Labelled photos from "data", an image-classification folder in gabrielaiji/deep_learning. The possible labels are: acier, combat, dragon, eau, feu, glace, insecte, normal, plante, poison, psy, roche, sol, spectre, tenebres, électrique.

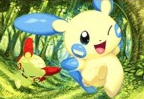
Label: électrique

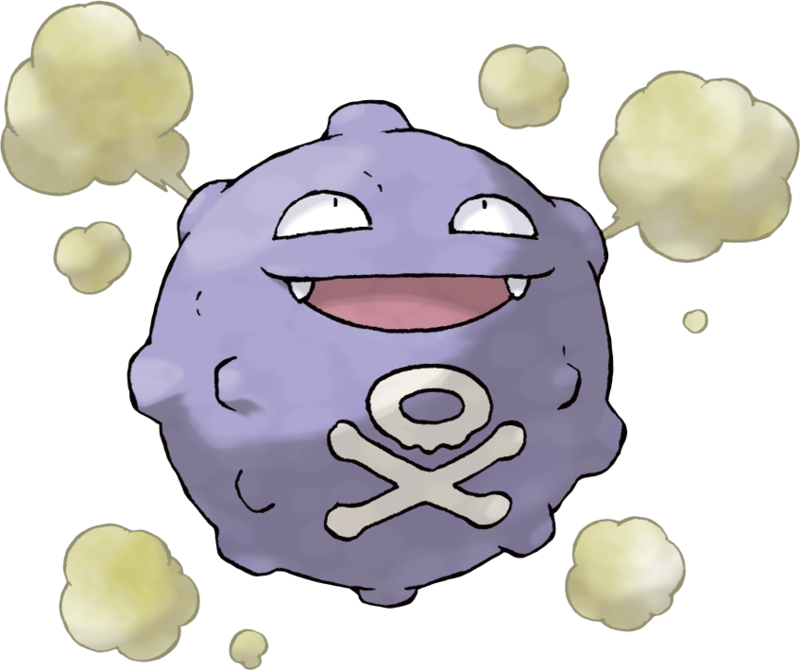
Label: poison

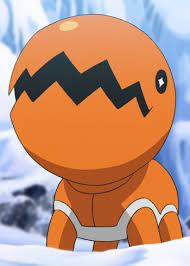
Label: sol

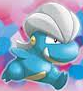
Label: dragon

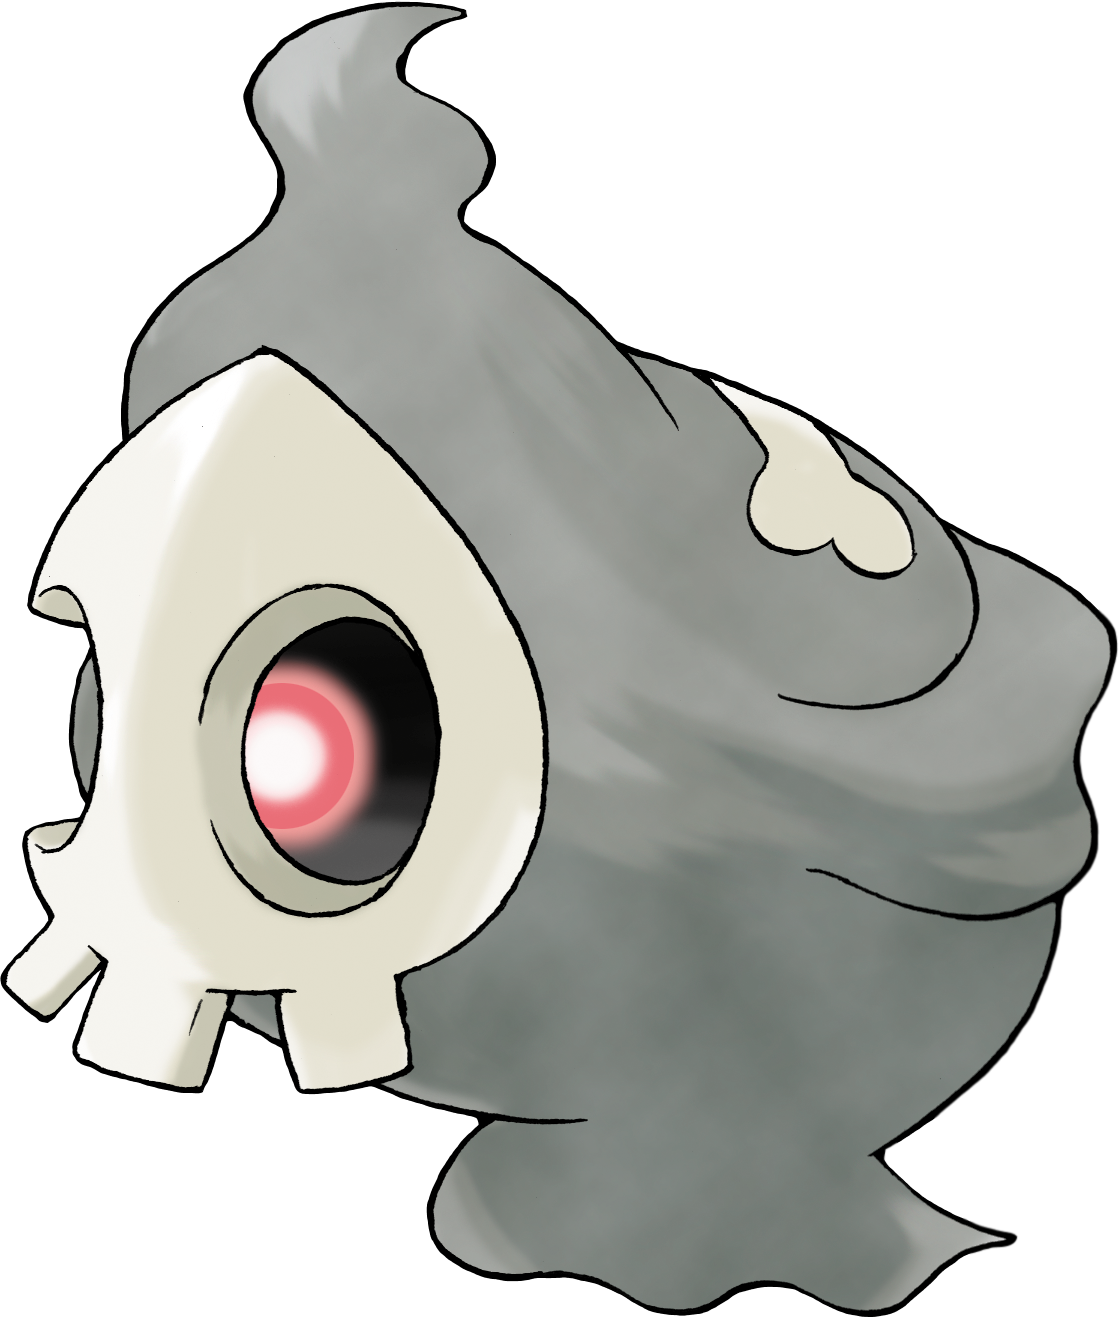
Label: spectre

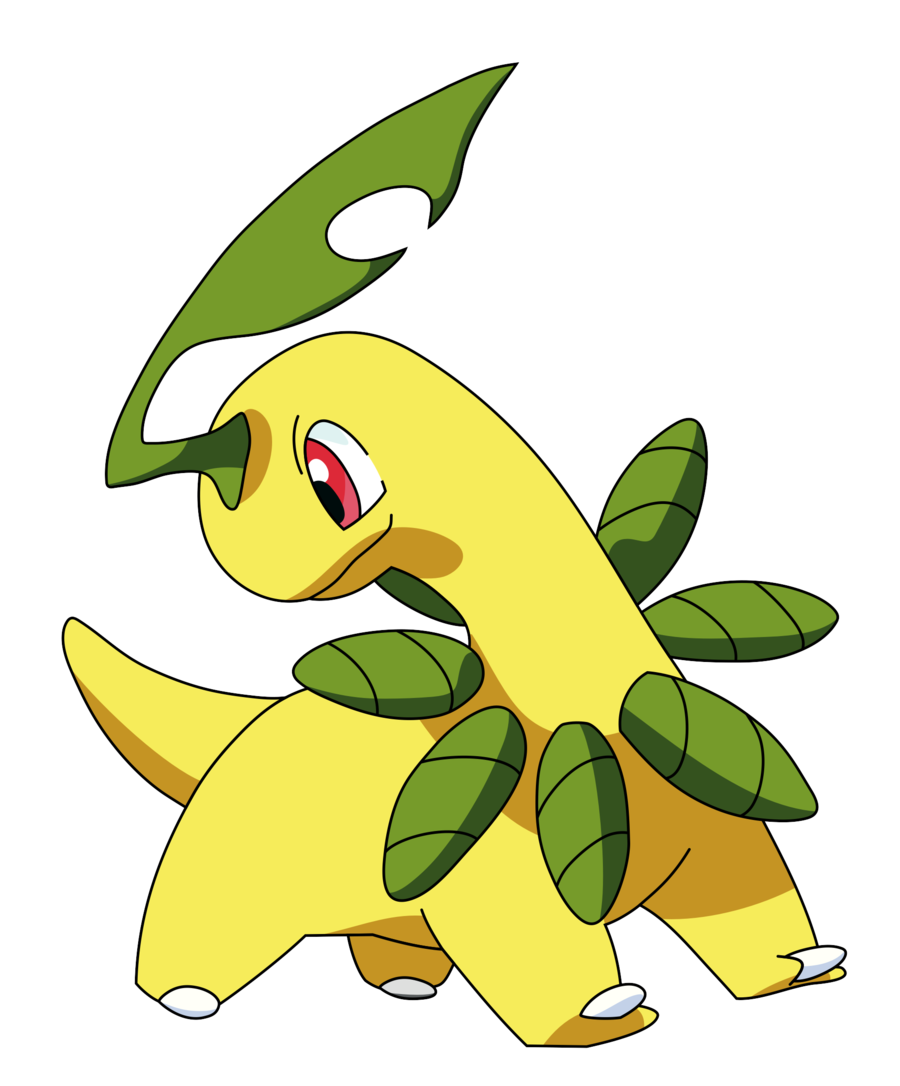
Label: plante
